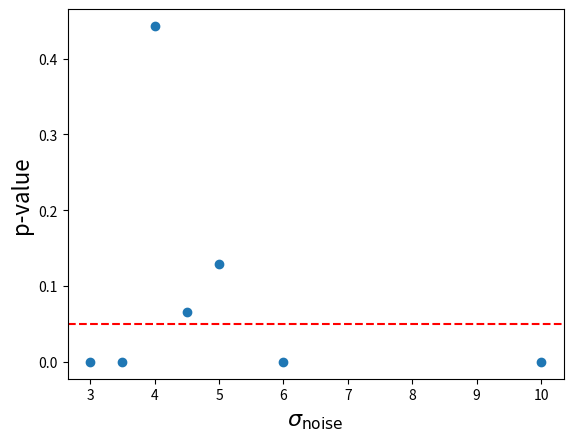

The script that saved this image:
import matplotlib.pyplot as plt
import numpy as np



# Plot the p-value as a function of sigma_noise of the simulation
p_vals = [0.000,0.129,0.000001437,0.44314096,0.06595355,0.00011677,4.482736685377486E-08]
sigma_noises = [10,5,3,4,4.5,6,3.5]
plt.plot(sigma_noises,p_vals, "o")
plt.axhline(0.05, linestyle="--", color="red")
plt.xlabel(r"$\sigma_\mathrm{noise}$", fontsize=16)
plt.ylabel(r"p-value", fontsize=16)
plt.show()
